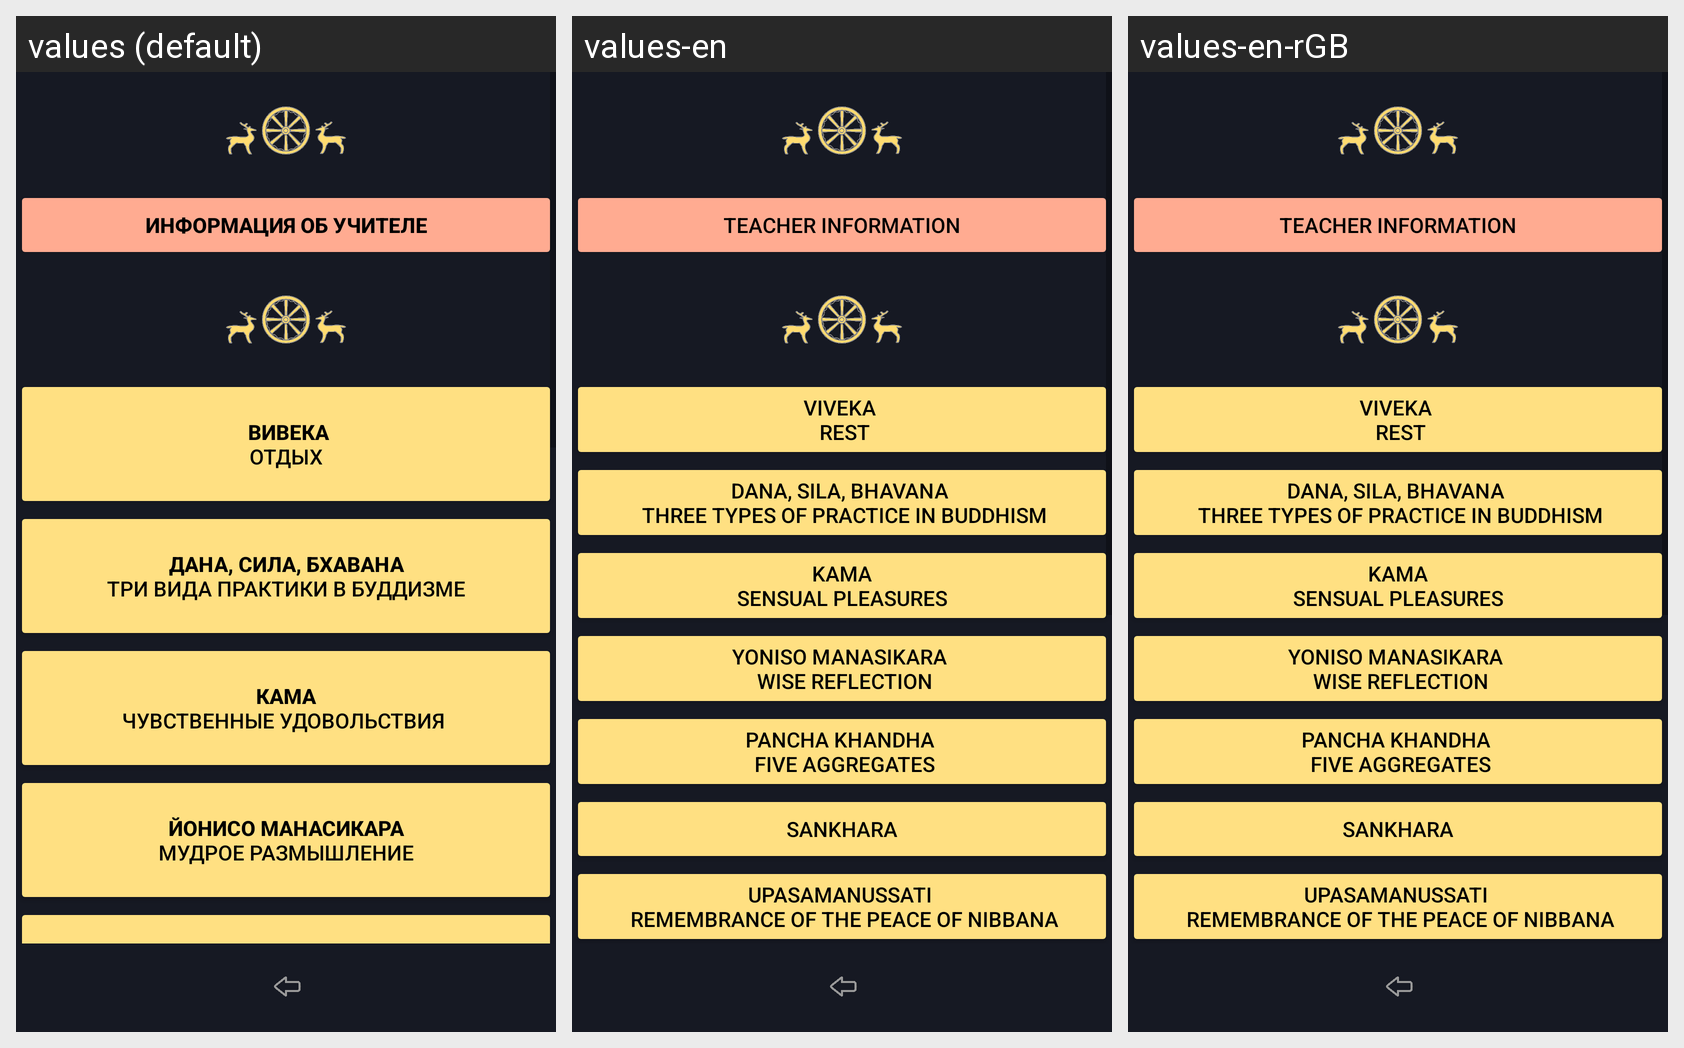

For this localized Android screen grid, give each drawn string resource with its value in every locale shown.
Android screen res/layout/activity_teacher.xml rendered under 3 locales, left to right: values (default), values-en, values-en-rGB. Device: Nexus 5 (rendered at 1080×1920; each locale shown at half size, 540×960, under a caption strip naming it); theme Theme.Dictionary_of_pali_term.
Strings drawn on this screen, with the default value and each locale's value (text and hints the layout hard-codes, and strings that could not be matched under every locale, appear in the picture but are not listed):

buttonTeacherAboutText
  values: Информация об учителе
  values-en: Teacher Information
  values-en-rGB: Teacher Information  [from values-en]

buttonToLecture1_12
  values: 
       Вивека
       отдых 
      
  values-en: viveka 
       rest
  values-en-rGB: viveka 
       rest  [from values-en]

buttonToLecture7
  values: 
       Дана, сила, бхавана 
       три вида практики в буддизме 
      
  values-en: Dana, Sila, Bhavana 
       Three Types of Practice in Buddhism
  values-en-rGB: Dana, Sila, Bhavana 
       Three Types of Practice in Buddhism  [from values-en]

buttonToLecture2_12
  values: 
       Кама 
      чувственные удовольствия 
      
  values-en: Kama
      sensual pleasures
  values-en-rGB: Kama
      sensual pleasures  [from values-en]

buttonToLecture8
  values: 
       Йонисо манасикара 
       мудрое размышление 
      
  values-en: Yoniso manasikara 
       wise reflection
  values-en-rGB: Yoniso manasikara 
       wise reflection  [from values-en]
